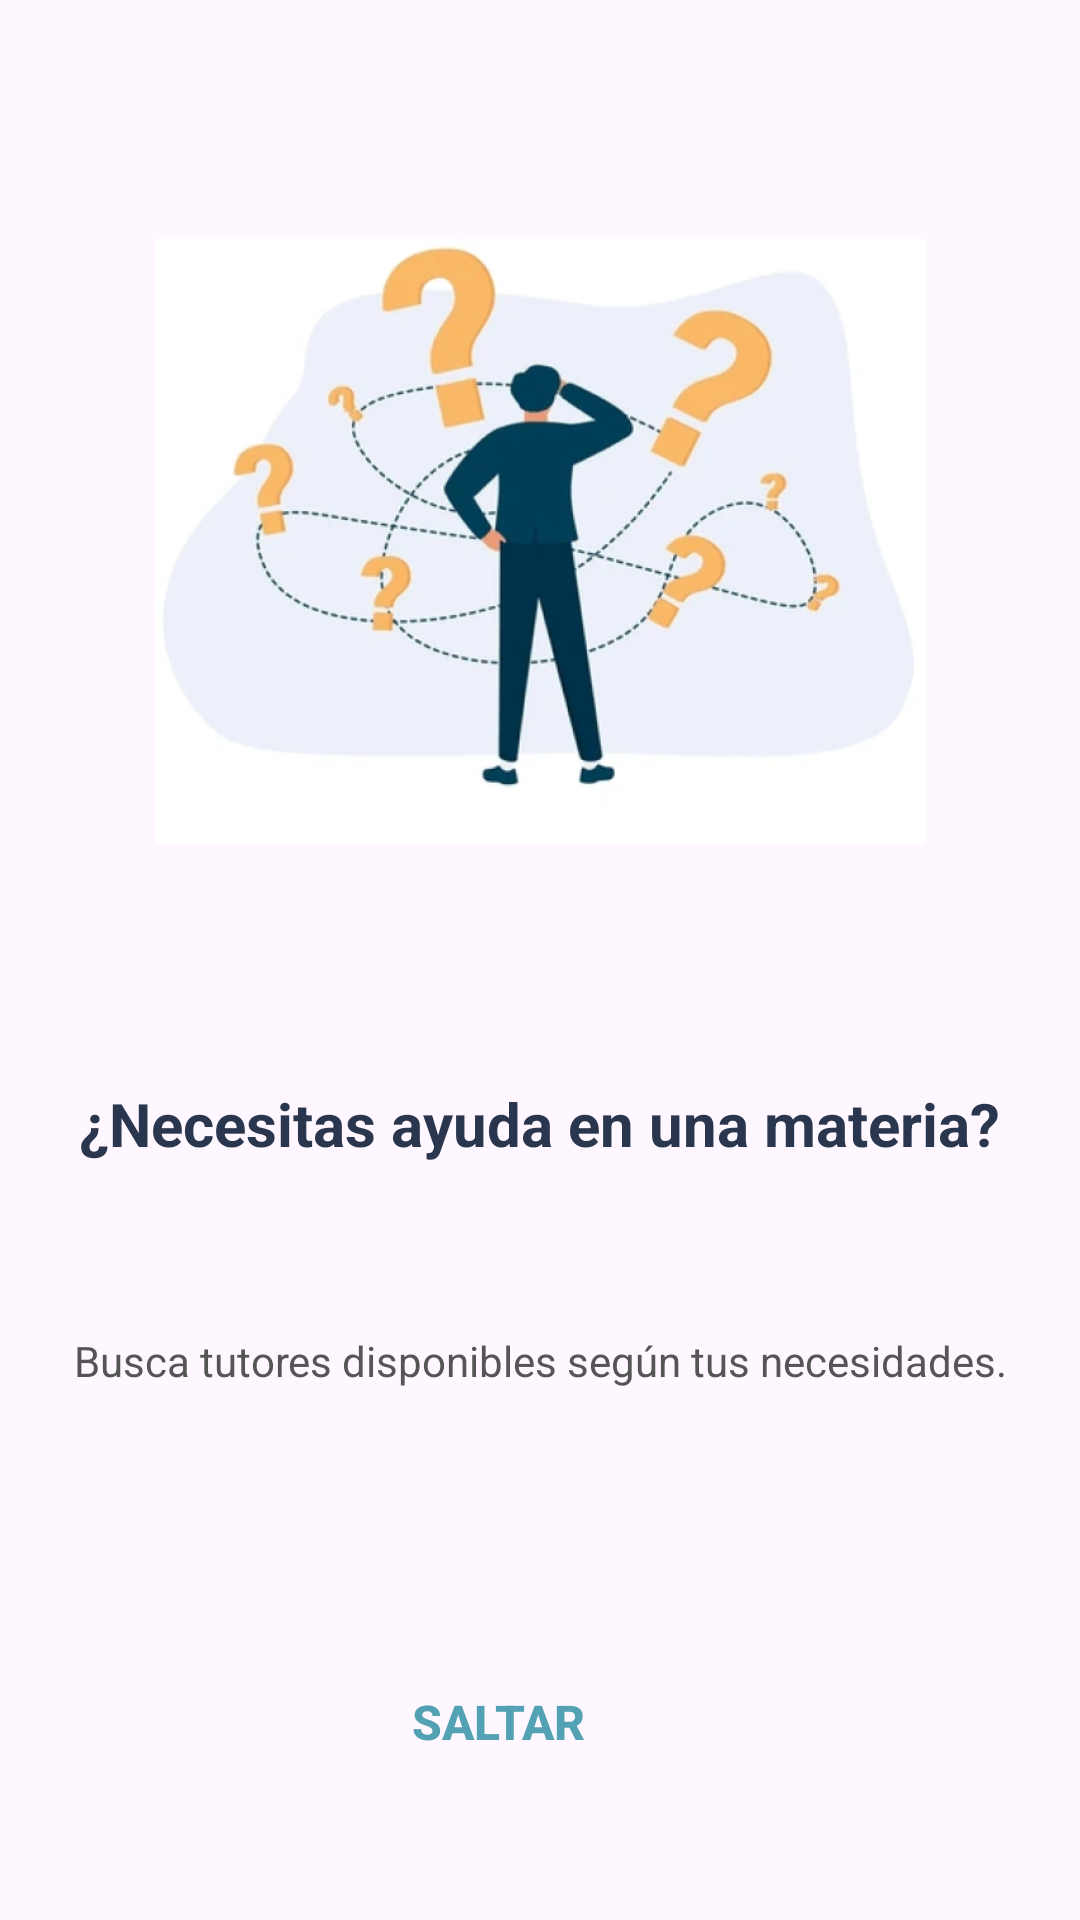

Android layout source for this screen:
<!-- AndroidManifest.xml: application theme Theme.Conectiza -->
<!-- res/layout/bienvenida2.xml -->
<androidx.constraintlayout.widget.ConstraintLayout
    xmlns:android="http://schemas.android.com/apk/res/android"
    xmlns:app="http://schemas.android.com/apk/res-auto"
    android:layout_width="match_parent"
    android:layout_height="match_parent"
    android:padding="16dp">

    

    <TextView
        android:id="@+id/welcomeTitle"
        android:layout_width="wrap_content"
        android:layout_height="wrap_content"
        android:layout_marginTop="52dp"
        android:text="@string/welcome_question_title"
        android:textColor="#2A364E"
        android:textSize="20sp"
        android:textStyle="bold"
        app:layout_constraintEnd_toEndOf="parent"
        app:layout_constraintHorizontal_bias="0.492"
        app:layout_constraintStart_toStartOf="parent"
        app:layout_constraintTop_toBottomOf="@id/welcomeImage" />

    <ImageView
        android:id="@+id/welcomeImage"
        android:layout_width="257dp"
        android:layout_height="257dp"
        android:layout_marginTop="36dp"
        android:contentDescription="@null"
        android:src="@drawable/bienvenida2"
        app:layout_constraintEnd_toEndOf="parent"
        app:layout_constraintStart_toStartOf="parent"
        app:layout_constraintTop_toTopOf="parent" />

    <LinearLayout
        android:id="@+id/dotsIndicator"
        android:layout_width="92dp"
        android:layout_height="25dp"
        android:layout_marginTop="84dp"
        android:layout_marginBottom="10dp"
        android:gravity="center"
        android:orientation="horizontal"
        app:layout_constraintBottom_toTopOf="@+id/skipButton"
        app:layout_constraintEnd_toEndOf="parent"
        app:layout_constraintHorizontal_bias="0.498"
        app:layout_constraintStart_toStartOf="parent"
        app:layout_constraintTop_toBottomOf="@id/welcomeSubtitle"
        app:layout_constraintVertical_bias="0.864">

        <View
            android:layout_width="12dp"
            android:layout_height="12dp"
            android:layout_margin="12dp"
            android:background="@drawable/dot_inactive" />

        <View
            android:layout_width="12dp"
            android:layout_height="12dp"
            android:layout_margin="12dp"
            android:background="@drawable/dot_active" />

        <View
            android:layout_width="12dp"
            android:layout_height="12dp"
            android:layout_margin="12dp"
            android:background="@drawable/dot_inactive" />
    </LinearLayout>

    <Button
        android:id="@+id/skipButton"
        android:layout_width="wrap_content"
        android:layout_height="wrap_content"
        android:layout_marginEnd="134dp"
        android:layout_marginBottom="26dp"
        android:background="@android:color/transparent"
        android:onClick="goToHome"
        android:text="@string/skip"
        android:textColor="#53A2B3"
        android:textSize="16sp"
        android:textStyle="bold"
        app:layout_constraintBottom_toBottomOf="parent"
        app:layout_constraintEnd_toEndOf="parent" />

    <TextView
        android:id="@+id/welcomeSubtitle"
        android:layout_width="wrap_content"
        android:layout_height="wrap_content"
        android:layout_marginTop="56dp"
        android:text="@string/welcome_question_subtitle"
        android:textColor="#555555"
        android:textSize="14sp"
        app:layout_constraintEnd_toEndOf="parent"
        app:layout_constraintHorizontal_bias="0.515"
        app:layout_constraintStart_toStartOf="parent"
        app:layout_constraintTop_toBottomOf="@id/welcomeTitle" />


</androidx.constraintlayout.widget.ConstraintLayout>
<!-- resources referenced by this layout -->
<resources>
  <!-- drawable bienvenida2: png bitmap (drawable, 155562 bytes) -->
  <!-- drawable dot_active (drawable) -->
  <shape xmlns:android="http://schemas.android.com/apk/res/android">
      <solid android:color="#53A2B3" />
      <corners android:radius="4dp" />
  </shape>
  <string name="skip">Saltar</string>
  <string name="welcome_question_subtitle">Busca tutores disponibles según tus necesidades.</string>
  <string name="welcome_question_title">¿Necesitas ayuda en una materia?</string>
  <style name="Theme.Conectiza" parent="Theme.Material3.Light.NoActionBar">
          <item name="colorPrimary">@color/primary</item>
      </style>
  <color name="primary">#FFFFFFFF</color>
</resources>
